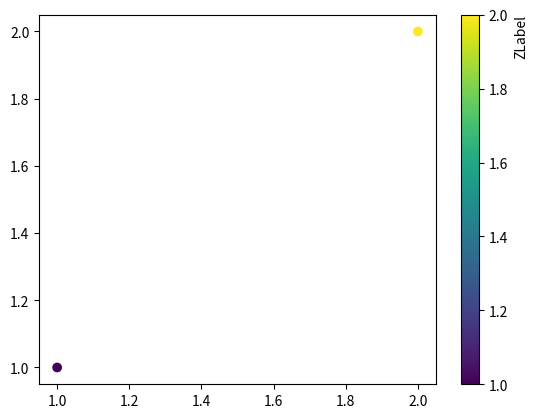

Write the Python code that produced this figure.
import matplotlib.pyplot as plt

fig, ax = plt.subplots()

sc = ax.scatter([1, 2], [1, 2], c=[1, 2])
cbar = fig.colorbar(sc)
cbar.set_label("ZLabel", loc='top')

plt.show()
